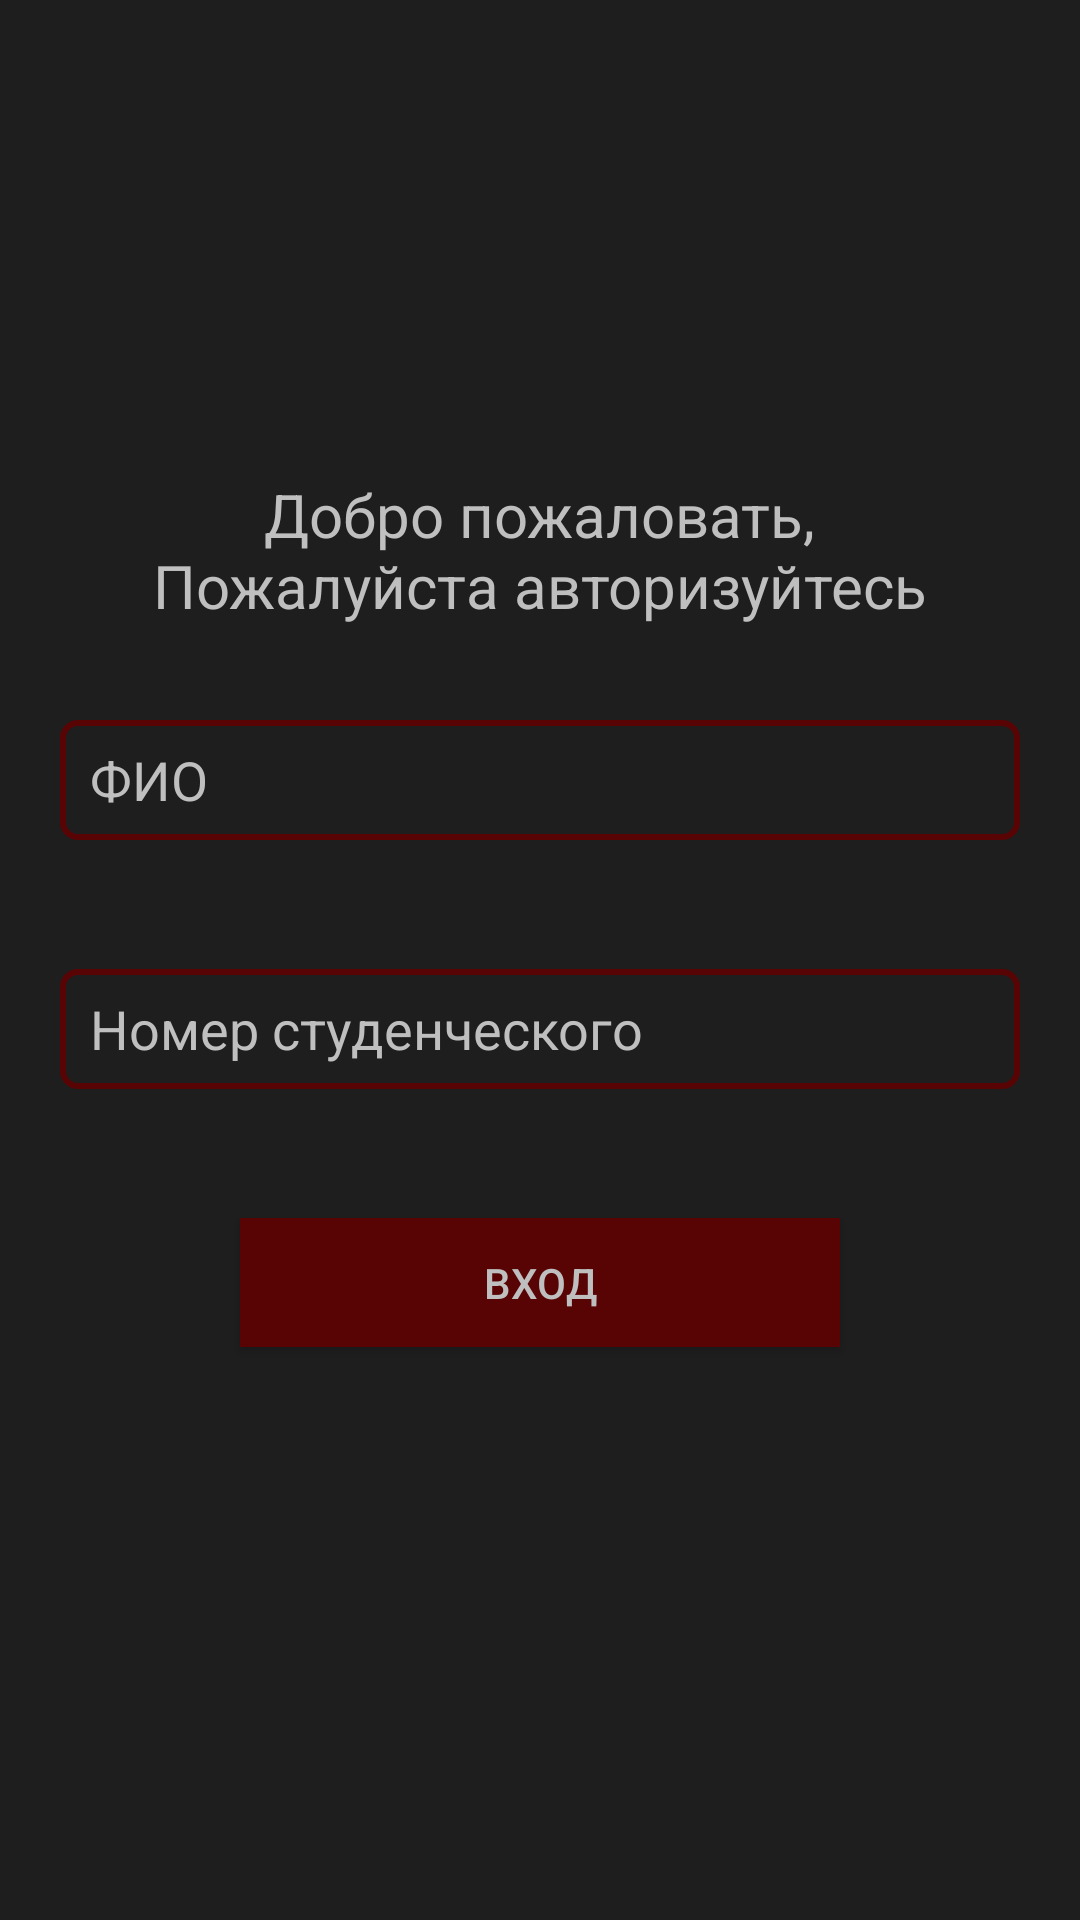

The Android layout XML behind this screen, and the referenced resources:
<!-- AndroidManifest.xml: application theme Theme.Prakt -->
<!-- res/layout/activity_main.xml -->
<?xml version="1.0" encoding="utf-8"?>
<androidx.constraintlayout.widget.ConstraintLayout xmlns:android="http://schemas.android.com/apk/res/android"
    xmlns:app="http://schemas.android.com/apk/res-auto"
    xmlns:tools="http://schemas.android.com/tools"
    android:layout_width="match_parent"
    android:layout_height="match_parent"
    tools:context=".MainActivity"
    android:background="#1E1E1E">


    <TextView
        android:layout_width="300dp"
        android:layout_height="50dp"
        android:layout_marginBottom="32dp"
        android:text="Добро пожаловать, Пожалуйста авторизуйтесь"
        android:textAlignment="center"
        android:textColor="#BFBFBF"
        android:textSize="20sp"
        app:layout_constraintBottom_toTopOf="@id/fio"
        app:layout_constraintEnd_toEndOf="parent"
        app:layout_constraintHorizontal_bias="0.495"
        app:layout_constraintStart_toStartOf="parent" />

    <EditText
        android:layout_width="320dp"
        android:layout_height="40dp"
        android:textColor="#BFBFBF"
        app:layout_constraintEnd_toEndOf="parent"
        app:layout_constraintTop_toTopOf="parent"
        app:layout_constraintStart_toStartOf="parent"
        app:layout_constraintBottom_toBottomOf="parent"
        app:layout_constraintVertical_bias="0.4"
        android:hint="ФИО"
        android:textColorHint="#BFBFBF"
        android:id="@+id/fio"
        android:paddingHorizontal="10dp"
        android:background="@drawable/tedit_bg"/>


    <EditText
        android:layout_width="320dp"
        android:layout_height="40dp"
        android:layout_marginTop="43dp"
        android:textColor="#BFBFBF"
        app:layout_constraintEnd_toEndOf="parent"
        app:layout_constraintTop_toBottomOf="@id/fio"
        app:layout_constraintStart_toStartOf="parent"
        android:hint="Номер студенческого"
        android:textColorHint="#BFBFBF"
        android:id="@+id/number"
        android:maxLength="4"
        android:paddingHorizontal="10dp"
        android:background="@drawable/tedit_bg"/>

    <Button
        android:layout_width="200dp"
        android:layout_height="43dp"
        app:layout_constraintStart_toStartOf="parent"
        app:layout_constraintEnd_toEndOf="parent"
        app:layout_constraintTop_toBottomOf="@id/number"
        android:text="Вход"
        android:textColor="#BFBFBF"
        android:background="#590404"
        android:id="@+id/btnOpen"
        android:layout_marginTop="43dp"
        />



</androidx.constraintlayout.widget.ConstraintLayout>
<!-- resources referenced by this layout -->
<resources>
  <!-- drawable tedit_bg (drawable) -->
  <?xml version="1.0" encoding="utf-8"?>
  <shape xmlns:android="http://schemas.android.com/apk/res/android">
      <solid android:color="#1E1E1E"/>
      <stroke android:color="#590404" android:width="2dp"/>
      <corners android:radius="5dp"/>
  </shape>
  <style name="Theme.Prakt" parent="Theme.MaterialComponents.Light.NoActionBar">
          
          <item name="colorPrimary">@color/blackRed</item>
          <item name="colorPrimaryVariant">@color/blackRed</item>
          <item name="colorOnPrimary">@color/blackRed</item>
          
          <item name="colorSecondary">@color/teal_200</item>
          <item name="colorSecondaryVariant">@color/teal_700</item>
          <item name="colorOnSecondary">@color/black</item>
          
          <item name="android:statusBarColor" tools:targetApi="l">?attr/colorPrimaryVariant</item>
          
      </style>
  <color name="blackRed">#8C0505</color>
  <color name="teal_200">#FF03DAC5</color>
  <color name="teal_700">#FF018786</color>
  <color name="black">#FF000000</color>
</resources>
